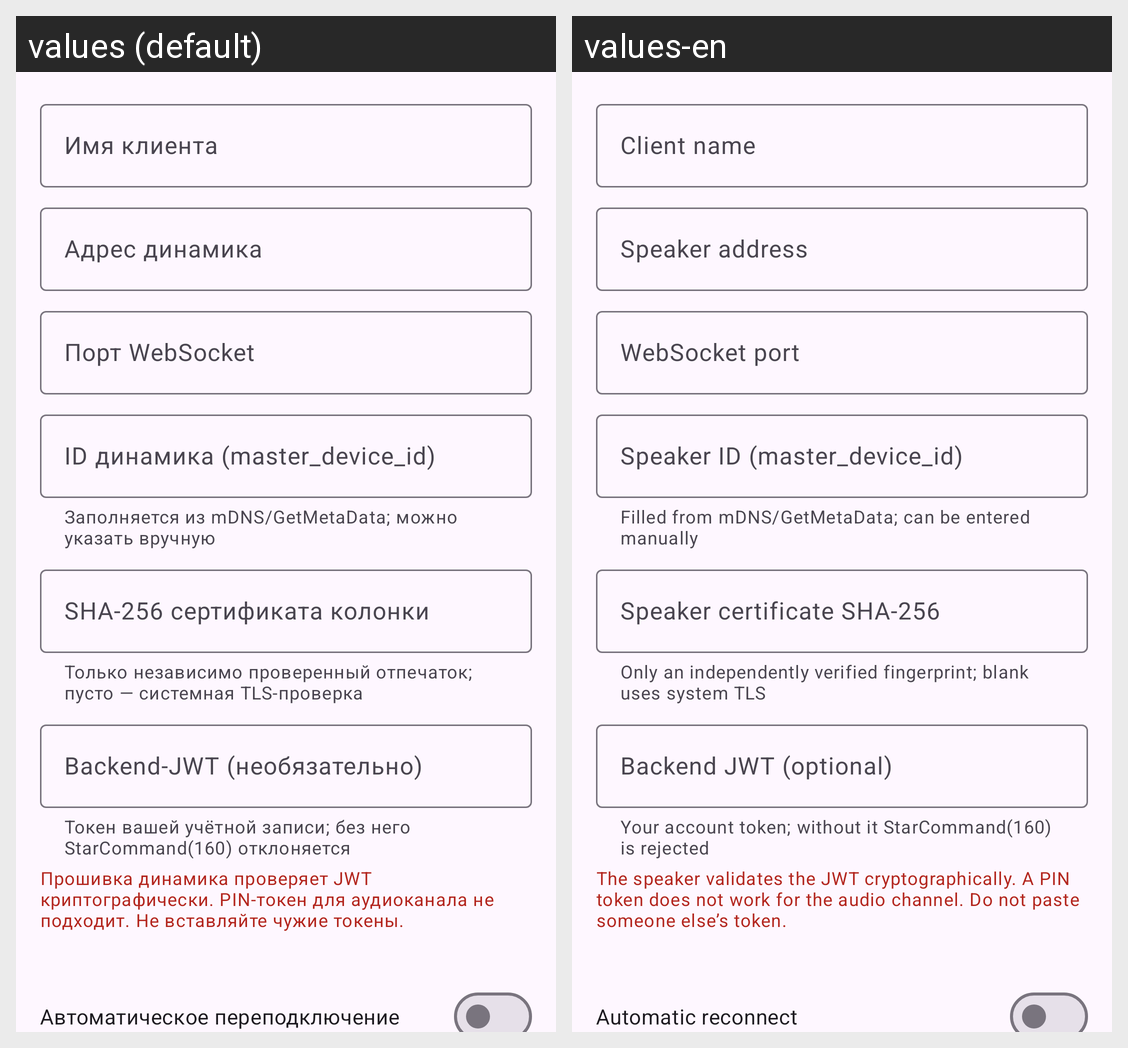

Strings drawn on this Android screen and how each of the app's shown locales translates them:
Android screen res/layout/activity_settings.xml rendered under 2 locales, left to right: values (default), values-en. Device: Nexus 5 (rendered at 1080×1920; each locale shown at half size, 540×960, under a caption strip naming it); theme Theme.SberBoomAudio.
Strings drawn on this screen, with the default value and each locale's value (text and hints the layout hard-codes, and strings that could not be matched under every locale, appear in the picture but are not listed):

settings_client_name
  values: Имя клиента
  values-en: Client name

settings_host
  values: Адрес динамика
  values-en: Speaker address

settings_port
  values: Порт WebSocket
  values-en: WebSocket port

settings_speaker_id
  values: ID динамика (master_device_id)
  values-en: Speaker ID (master_device_id)

settings_speaker_id_hint
  values: Заполняется из mDNS/GetMetaData; можно указать вручную
  values-en: Filled from mDNS/GetMetaData; can be entered manually

cert_pin
  values: SHA-256 сертификата колонки
  values-en: Speaker certificate SHA-256

cert_pin_hint
  values: Только независимо проверенный отпечаток; пусто — системная TLS-проверка
  values-en: Only an independently verified fingerprint; blank uses system TLS

settings_jwt
  values: Backend-JWT (необязательно)
  values-en: Backend JWT (optional)

settings_jwt_hint
  values: Токен вашей учётной записи; без него StarCommand(160) отклоняется
  values-en: Your account token; without it StarCommand(160) is rejected

settings_jwt_warning
  values: Прошивка динамика проверяет JWT криптографически. PIN-токен для аудиоканала не подходит. Не вставляйте чужие токены.
  values-en: The speaker validates the JWT cryptographically. A PIN token does not work for the audio channel. Do not paste someone else’s token.

settings_auto_reconnect
  values: Автоматическое переподключение
  values-en: Automatic reconnect
